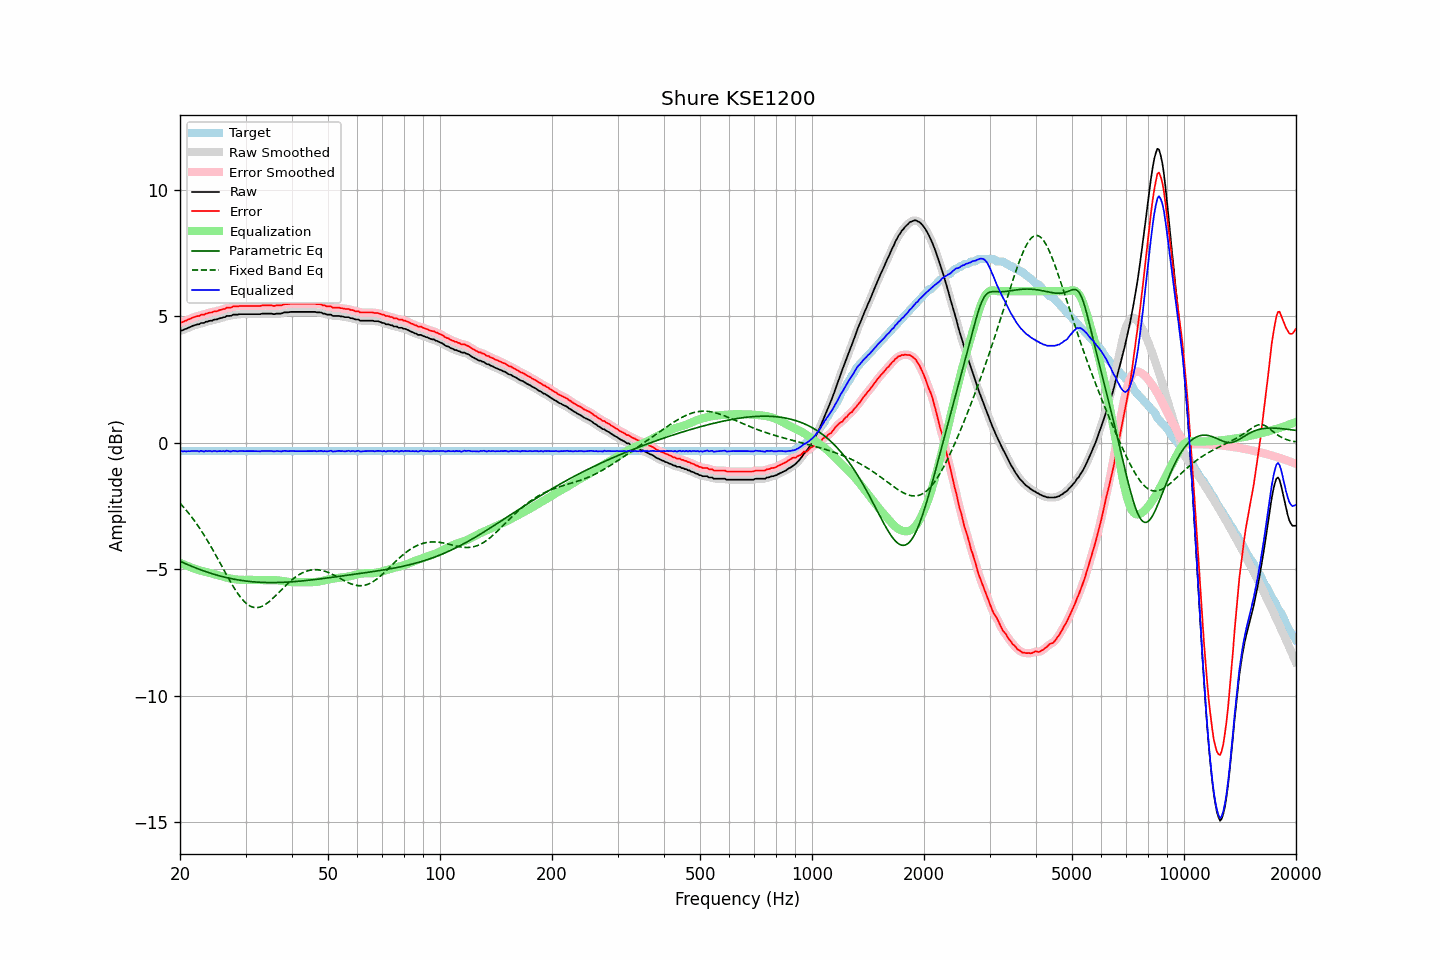

Source data for this figure (header and first rows):
frequency, raw, error, smoothed, error_smoothed, equalization, parametric_eq, fixed_band_eq, equalized_raw, equalized_smoothed, target
20.00, 4.43, 4.76, 4.43, 4.75, -4.74, -4.68, -2.39, -0.31, -0.31, -0.33
20.20, 4.44, 4.77, 4.45, 4.77, -4.77, -4.71, -2.45, -0.33, -0.32, -0.33
20.40, 4.46, 4.79, 4.47, 4.79, -4.80, -4.74, -2.53, -0.34, -0.33, -0.33
20.61, 4.50, 4.83, 4.49, 4.82, -4.83, -4.77, -2.60, -0.32, -0.33, -0.33
20.81, 4.51, 4.84, 4.52, 4.85, -4.85, -4.79, -2.67, -0.34, -0.33, -0.33
21.02, 4.55, 4.88, 4.55, 4.87, -4.88, -4.82, -2.75, -0.32, -0.33, -0.33
21.23, 4.57, 4.90, 4.58, 4.90, -4.90, -4.85, -2.83, -0.33, -0.33, -0.33
21.44, 4.60, 4.93, 4.60, 4.93, -4.93, -4.87, -2.91, -0.32, -0.32, -0.33
21.66, 4.63, 4.96, 4.63, 4.95, -4.95, -4.90, -3.00, -0.32, -0.32, -0.33
21.87, 4.65, 4.98, 4.66, 4.98, -4.97, -4.93, -3.08, -0.32, -0.32, -0.33
22.09, 4.67, 5.00, 4.67, 5.00, -5.00, -4.95, -3.17, -0.32, -0.33, -0.33
22.31, 4.69, 5.02, 4.69, 5.01, -5.02, -4.98, -3.26, -0.32, -0.33, -0.33
22.54, 4.69, 5.02, 4.71, 5.04, -5.03, -5.00, -3.35, -0.34, -0.32, -0.33
22.76, 4.74, 5.07, 4.72, 5.05, -5.05, -5.02, -3.45, -0.31, -0.33, -0.33
22.99, 4.74, 5.07, 4.74, 5.07, -5.07, -5.05, -3.55, -0.33, -0.33, -0.33
23.22, 4.74, 5.07, 4.76, 5.09, -5.09, -5.07, -3.65, -0.34, -0.33, -0.33
23.45, 4.79, 5.12, 4.78, 5.10, -5.10, -5.09, -3.75, -0.31, -0.33, -0.33
23.69, 4.79, 5.12, 4.80, 5.13, -5.12, -5.11, -3.86, -0.33, -0.32, -0.33
23.92, 4.82, 5.15, 4.82, 5.14, -5.14, -5.13, -3.96, -0.32, -0.32, -0.33
24.16, 4.83, 5.16, 4.83, 5.15, -5.16, -5.15, -4.07, -0.32, -0.33, -0.33
24.40, 4.83, 5.16, 4.85, 5.17, -5.17, -5.17, -4.18, -0.34, -0.32, -0.33
24.65, 4.87, 5.20, 4.86, 5.19, -5.19, -5.19, -4.30, -0.32, -0.33, -0.33
24.89, 4.88, 5.21, 4.88, 5.20, -5.20, -5.21, -4.41, -0.32, -0.33, -0.33
25.14, 4.88, 5.21, 4.90, 5.22, -5.22, -5.23, -4.52, -0.34, -0.32, -0.33
25.39, 4.91, 5.24, 4.91, 5.23, -5.24, -5.25, -4.64, -0.32, -0.33, -0.33
25.65, 4.93, 5.26, 4.93, 5.25, -5.26, -5.27, -4.76, -0.32, -0.33, -0.33
25.91, 4.94, 5.27, 4.95, 5.27, -5.27, -5.28, -4.87, -0.33, -0.33, -0.33
26.16, 4.97, 5.30, 4.97, 5.29, -5.29, -5.30, -4.99, -0.32, -0.33, -0.33
26.43, 4.97, 5.30, 4.99, 5.31, -5.31, -5.31, -5.11, -0.34, -0.32, -0.33
26.69, 5.02, 5.35, 5.01, 5.33, -5.33, -5.33, -5.22, -0.30, -0.32, -0.33
26.96, 5.02, 5.35, 5.02, 5.34, -5.34, -5.34, -5.34, -0.32, -0.33, -0.33
27.23, 5.02, 5.35, 5.03, 5.36, -5.36, -5.36, -5.45, -0.34, -0.33, -0.33
27.50, 5.03, 5.36, 5.04, 5.37, -5.37, -5.37, -5.56, -0.34, -0.33, -0.33
27.77, 5.07, 5.40, 5.06, 5.38, -5.38, -5.38, -5.67, -0.31, -0.32, -0.33
28.05, 5.07, 5.40, 5.07, 5.40, -5.39, -5.39, -5.77, -0.32, -0.32, -0.33
28.33, 5.07, 5.40, 5.08, 5.40, -5.40, -5.41, -5.87, -0.33, -0.32, -0.33
28.62, 5.07, 5.40, 5.08, 5.40, -5.41, -5.42, -5.96, -0.33, -0.33, -0.33
28.90, 5.09, 5.42, 5.09, 5.41, -5.41, -5.43, -6.05, -0.32, -0.33, -0.33
29.19, 5.09, 5.42, 5.09, 5.42, -5.42, -5.44, -6.13, -0.32, -0.32, -0.33
29.48, 5.09, 5.42, 5.09, 5.42, -5.42, -5.45, -6.21, -0.32, -0.32, -0.33
29.78, 5.09, 5.42, 5.09, 5.42, -5.42, -5.46, -6.28, -0.33, -0.33, -0.33
30.08, 5.09, 5.42, 5.09, 5.42, -5.42, -5.46, -6.34, -0.33, -0.33, -0.33
30.38, 5.09, 5.42, 5.09, 5.42, -5.42, -5.47, -6.39, -0.33, -0.33, -0.33
30.68, 5.09, 5.42, 5.09, 5.42, -5.42, -5.48, -6.43, -0.33, -0.33, -0.33
30.99, 5.09, 5.42, 5.09, 5.42, -5.42, -5.49, -6.46, -0.32, -0.32, -0.33
31.30, 5.09, 5.42, 5.09, 5.42, -5.42, -5.49, -6.49, -0.32, -0.32, -0.33
31.61, 5.09, 5.42, 5.09, 5.42, -5.42, -5.50, -6.51, -0.32, -0.32, -0.33
31.93, 5.09, 5.42, 5.09, 5.42, -5.42, -5.50, -6.51, -0.33, -0.33, -0.33
32.24, 5.09, 5.42, 5.09, 5.42, -5.42, -5.51, -6.51, -0.33, -0.33, -0.33
32.57, 5.09, 5.42, 5.09, 5.42, -5.42, -5.51, -6.50, -0.33, -0.33, -0.33
32.89, 5.09, 5.42, 5.10, 5.42, -5.43, -5.51, -6.49, -0.33, -0.33, -0.33
33.22, 5.11, 5.44, 5.11, 5.43, -5.43, -5.52, -6.46, -0.32, -0.32, -0.33
33.55, 5.11, 5.44, 5.11, 5.44, -5.43, -5.52, -6.43, -0.32, -0.32, -0.33
33.89, 5.11, 5.44, 5.11, 5.44, -5.44, -5.52, -6.39, -0.32, -0.32, -0.33
34.23, 5.11, 5.44, 5.11, 5.44, -5.44, -5.52, -6.35, -0.32, -0.32, -0.33
34.57, 5.11, 5.44, 5.11, 5.44, -5.44, -5.52, -6.30, -0.32, -0.32, -0.33
34.92, 5.11, 5.44, 5.11, 5.44, -5.43, -5.52, -6.25, -0.32, -0.32, -0.33
35.27, 5.11, 5.44, 5.10, 5.43, -5.43, -5.52, -6.19, -0.32, -0.33, -0.33
35.62, 5.09, 5.42, 5.10, 5.43, -5.43, -5.52, -6.13, -0.34, -0.33, -0.33
35.97, 5.09, 5.42, 5.10, 5.43, -5.43, -5.52, -6.07, -0.34, -0.33, -0.33
... 635 more rows
